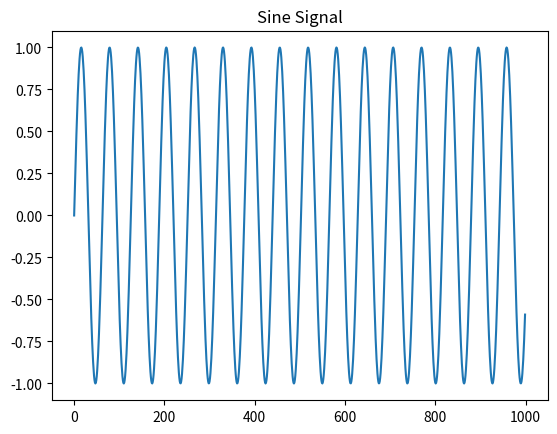
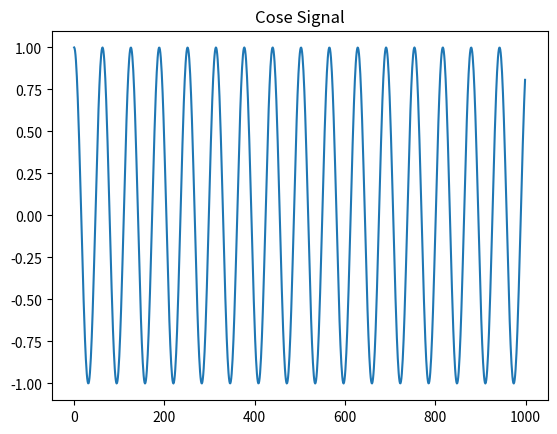
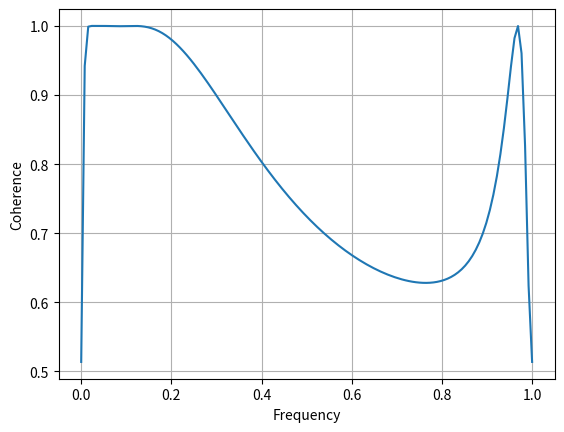

Reproduce these figures in Python, in order.
import numpy as np
import matplotlib.pyplot as plt


# signal 1
time1 = np.arange(0, 100, 0.1)
sinsignal1 = np.sin(time1)

plt.plot(sinsignal1)
plt.title("Sine Signal")
plt.show()

# signal 2
time2 = np.arange(0, 100, 0.1)
cossignal2 = np.cos(time2)

plt.plot(cossignal2)
plt.title("Cose Signal")
plt.show()

# Store the value of correlation in
# a variable say 'cor' using the
# following code
cor = plt.cohere(sinsignal1, cossignal2)

# Plot the coherence graph
plt.show()
